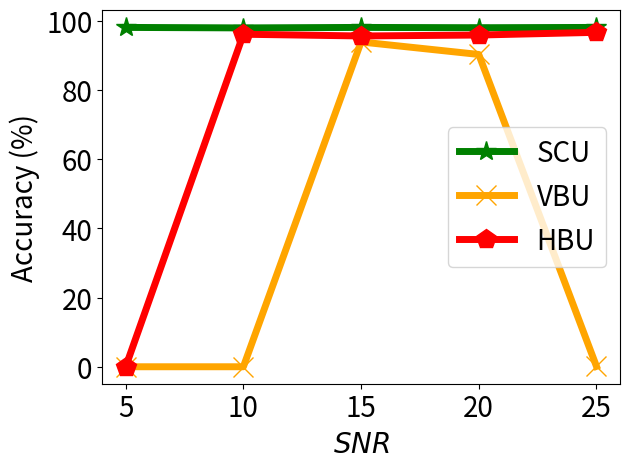

Generate this figure with matplotlib:


import numpy as np
import matplotlib.pyplot as plt

epsilon = 3
beta = 1 / epsilon


x=[1, 2, 3, 4, 5]
# validation_for_plt =[97,95.8600, 94.9400, 93.5400, 93.2400]
# attack_for_plt=[0, 0.3524, 0, 0.1762, 0.1762]
# basic_for_plt=[99.8, 99.8, 99.8, 99.8, 99.8]

labels = ['5', '10', '15', '20', '25']
unl_org = [97.58, 97.64, 97.92, 97.50, 97.72]

unl_hess_r = [00.00, 96.06, 95.56, 95.83, 96.61]
unl_vbu = [00.00, 00.00, 93.83, 90.22, 0.11]

unl_ss_w = [98.03, 97.89, 98.03, 97.94, 98.03]
#unl_ss_wo = [94.71, 93.83, 94.78, 94.07, 93.87]



plt.figure()
l_w=5
m_s=15
#plt.figure(figsize=(8, 5.3))
#plt.plot(x, unl_fr, color='blue', marker='^', label='Retrain',linewidth=l_w, markersize=m_s)
plt.plot(x, unl_ss_w, color='g',  marker='*',  label='SCU',linewidth=l_w, markersize=m_s)
#plt.plot(x, unl_ss_wo, color='palegreen',  marker='1',  label='MCFU$_{w/o}$',linewidth=l_w, markersize=m_s)

plt.plot(x, unl_vbu, color='orange',  marker='x',  label='VBU',linewidth=l_w,  markersize=m_s)

plt.plot(x, unl_hess_r, color='r',  marker='p',  label='HBU',linewidth=l_w, markersize=m_s)


#plt.plot(x, unl_vibu, color='silver',  marker='d',  label='VIBU',linewidth=4,  markersize=10)

# plt.plot(x, y_sa03, color='r',  marker='2',  label='AAAI21 A_acc, pr=0.3',linewidth=3, markersize=8)
# plt.plot(x, y_sa05, color='darkblue',  marker='4',  label='AAAI21 A_acc, pr=0.5',linewidth=3, markersize=8)
# plt.plot(x, y_ma03, color='darkviolet',  marker='3',  label='FedMC A_acc, pr=0.3',linewidth=3, markersize=8)
# plt.plot(x, y_ma05, color='cyan',  marker='p',  label='FedMC A_acc, pr=0.5',linewidth=3, markersize=8)


# plt.grid()
leg = plt.legend(fancybox=True, shadow=True)
# plt.xlabel('Malicious Client Ratio (%)' ,fontsize=16)
plt.ylabel('Accuracy (%)', fontsize=20)
my_y_ticks = np.arange(0, 101, 20)
plt.yticks(my_y_ticks, fontsize=20)
plt.xlabel('$\it{SNR}$', fontsize=20)

plt.xticks(x, labels, fontsize=20)
# plt.title('CIFAR10 IID')
plt.legend(loc='best', fontsize=20)
plt.tight_layout()
#plt.title("MNIST")
plt.rcParams['figure.figsize'] = (2.0, 1)
plt.rcParams['image.interpolation'] = 'nearest'
plt.rcParams['figure.subplot.left'] = 0.11
plt.rcParams['figure.subplot.bottom'] = 0.08
plt.rcParams['figure.subplot.right'] = 0.977
plt.rcParams['figure.subplot.top'] = 0.969
plt.savefig('cifar_acc_snr_rayleigh_curve.png', dpi=200)
plt.show()